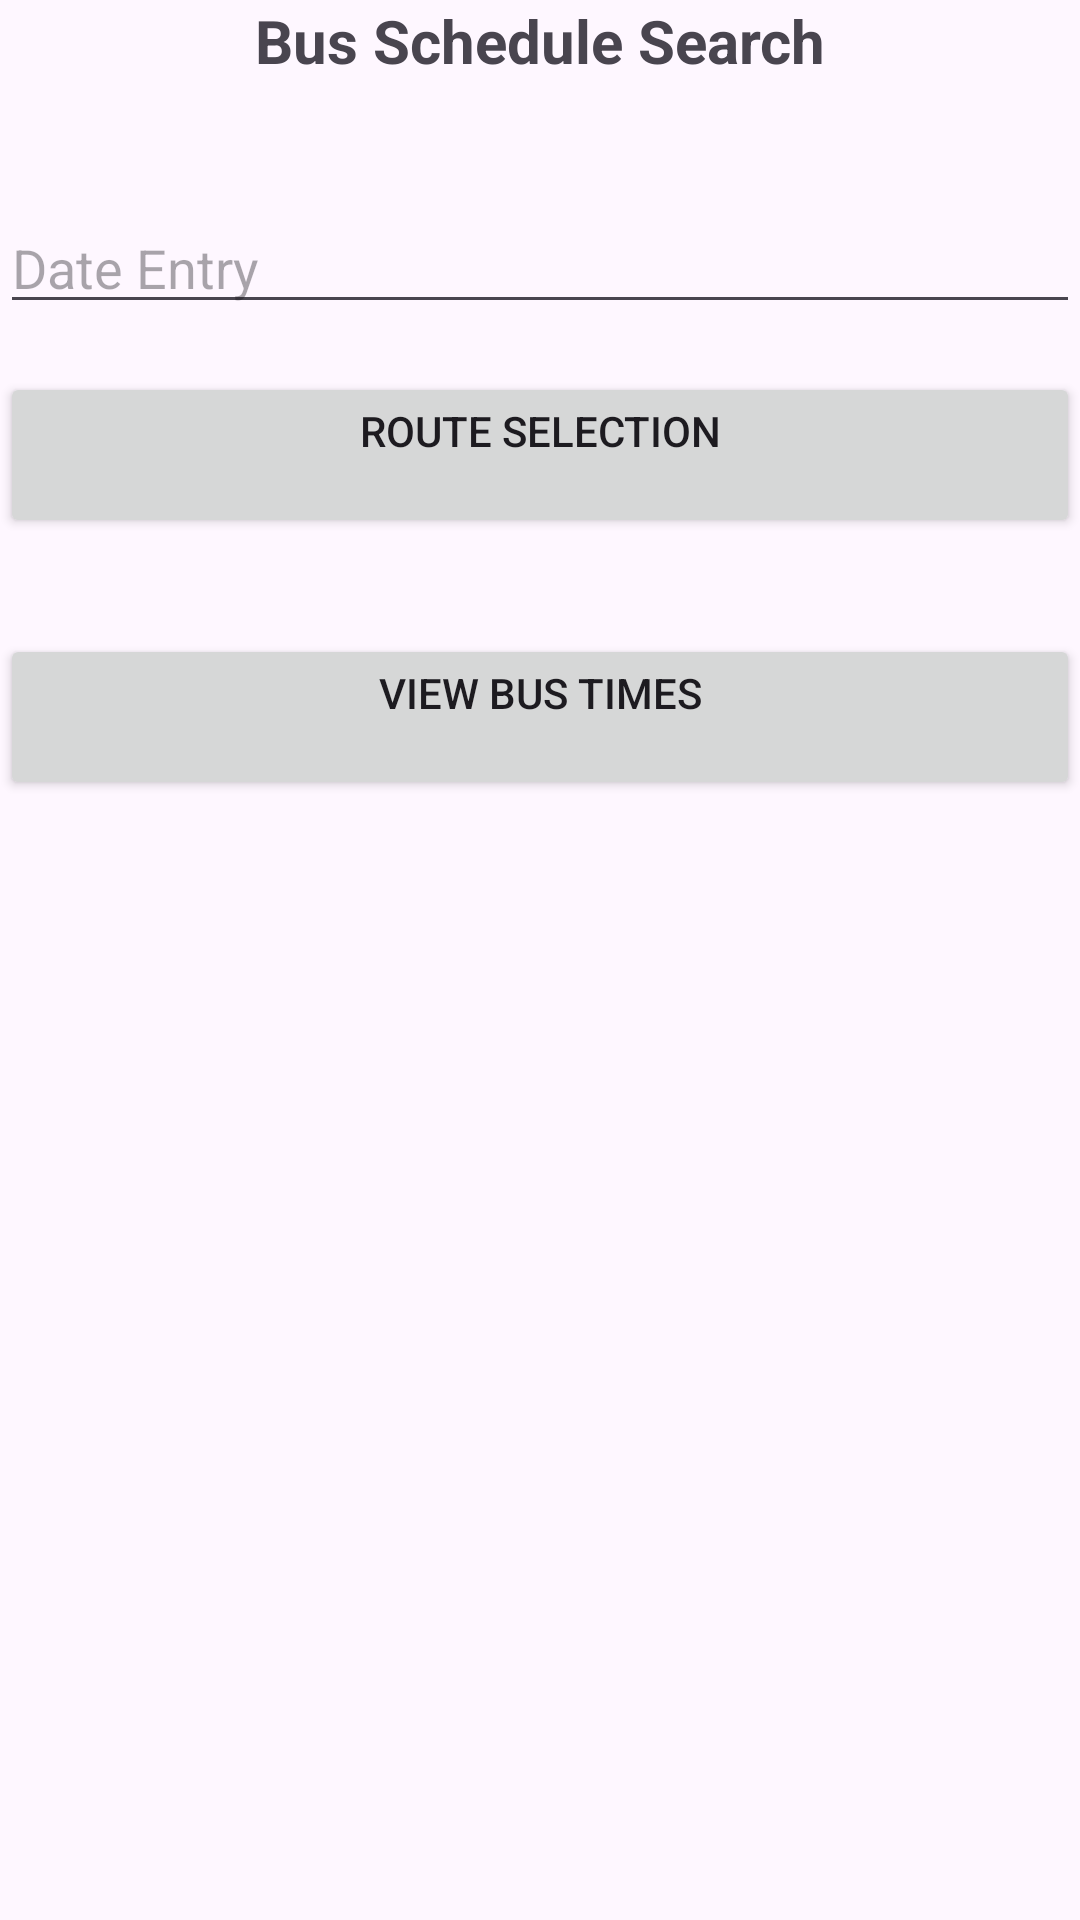

Write the Android layout XML for this screen, with the resource values it uses.
<!-- AndroidManifest.xml: application theme Theme.AppsForGood -->
<!-- res/layout/bus_schedules.xml -->
<?xml version="1.0" encoding="utf-8"?>
<androidx.constraintlayout.widget.ConstraintLayout xmlns:android="http://schemas.android.com/apk/res/android"
    xmlns:app="http://schemas.android.com/apk/res-auto"
    xmlns:tools="http://schemas.android.com/tools"
    android:id="@+id/main"
    android:layout_width="match_parent"
    android:layout_height="match_parent"
    tools:context=".MainActivity">



    <LinearLayout
        android:id="@+id/LinearLayout"
        android:layout_width="match_parent"
        android:layout_height="match_parent"
        android:orientation="vertical">

        
        <TextView
            android:id="@+id/TextView"
            android:layout_width="match_parent"
            android:layout_height="wrap_content"
            android:text="@string/bus_schedule"
            android:textSize="20sp"
            android:textStyle="bold"
            android:gravity="center"
            android:layout_marginBottom="16dp"/>

        
        <EditText
            android:id="@+id/EditText"
            android:layout_width="match_parent"
            android:layout_height="wrap_content"
            android:hint="@string/enter_date_dd_mm_yyyy"
            android:inputType="text"
            android:imeOptions="actionDone"
            android:layout_marginBottom="16dp"
            tools:ignore="DuplicateIds" />

        
        <Button
            android:id="@+id/btnAddTimeSlot"
            android:layout_width="match_parent"
            android:layout_height="wrap_content"
            android:text="@string/select_route"
            android:layout_marginBottom="16dp"/>

        
        <LinearLayout
            android:id="@+id/llTimeSlots"
            android:layout_width="match_parent"
            android:layout_height="wrap_content"
            android:orientation="vertical">
        </LinearLayout>

        
        <Button
            android:id="@+id/btnSave"
            android:layout_width="match_parent"
            android:layout_height="wrap_content"
            android:text="@string/view_bus_times"
            android:layout_marginTop="16dp"/>

    </LinearLayout>


</androidx.constraintlayout.widget.ConstraintLayout>
<!-- resources referenced by this layout -->
<resources>
  <string name="bus_schedule">Bus Schedule Search\n</string>
  <string name="enter_date_dd_mm_yyyy">Date Entry\n</string>
  <string name="select_route">Route Selection\n</string>
  <string name="view_bus_times">View Bus Times\n</string>
  <style name="Theme.AppsForGood" parent="Base.Theme.AppsForGood" />
  <style name="Base.Theme.AppsForGood" parent="Theme.Material3.DayNight.NoActionBar">
          
          
      </style>
</resources>
